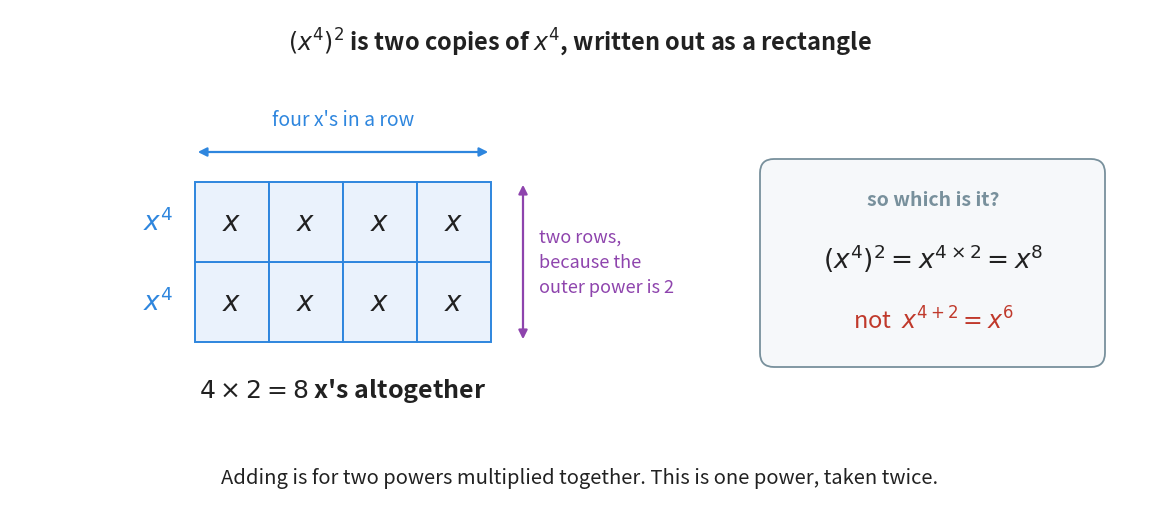

The script that saved this image: (Note: this script raises an exception after producing the figure.)
"""Figure 9 - why a power raised to a power multiplies the exponents.

(x^4)^2 is two copies of x^4, so it is two rows with four x's in each row.
Laid out as a rectangle, the question "how many x's altogether" is the
Chapter 6 area question, and the answer is 4 x 2 = 8. Nobody has to be told
to multiply; a rectangle of x's cannot be counted any other way.

The right-hand panel puts the wrong answer beside the right one, because the
whole mistake is confusing this rule with the one in section 4.
Run with:  python figures/fig_09_power_of_power.py
"""

import matplotlib
matplotlib.use("Agg")
import matplotlib.pyplot as plt
from matplotlib.patches import Rectangle, FancyBboxPatch
from pathlib import Path

BLUE = "#2E86DE"        # the inner power, the one that fills a row
PURPLE = "#8E44AD"      # the outer power, the one that counts the rows
GREY = "#78909C"
RED = "#C0392B"
INK = "#212121"

W, H = 11.4, 5.05
fig, ax = plt.subplots(figsize=(W, H))
ax.set_position([0, 0, 1, 1])              # 1 unit = 1 inch
ax.axis("off")
ax.set_xlim(0, W)
ax.set_ylim(0, H)

INNER, OUTER = 4, 2                        # (x^4)^2: four in a row, two rows
CW, CH = 0.74, 0.80                        # the size of one cell of the rectangle
X0, Y0 = 1.85, 1.72                        # the bottom-left corner of the rectangle

for r in range(OUTER):
    for c in range(INNER):
        x = X0 + c * CW
        y = Y0 + r * CH
        ax.add_patch(Rectangle((x, y), CW, CH, facecolor="#EAF2FC",
                               edgecolor=BLUE, linewidth=1.4))
        ax.text(x + CW / 2, y + CH / 2, r"$x$", ha="center", va="center",
                fontsize=20, color=INK)
    # name each row on its left, so the two rows are visibly two copies
    ax.text(X0 - 0.22, Y0 + r * CH + CH / 2, r"$x^{4}$", ha="right", va="center",
            fontsize=19, color=BLUE, fontweight="bold")

RIGHT = X0 + INNER * CW
TOPY = Y0 + OUTER * CH

# how many in a row, measured along the top
ax.annotate("", xy=(RIGHT, TOPY + 0.30), xytext=(X0, TOPY + 0.30),
            arrowprops=dict(arrowstyle="<|-|>", color=BLUE, linewidth=1.6,
                            mutation_scale=13))
ax.text((X0 + RIGHT) / 2, TOPY + 0.62, "four x's in a row",
        ha="center", va="center", fontsize=14, color=BLUE)

# how many rows, measured down the right-hand side
ax.annotate("", xy=(RIGHT + 0.32, Y0), xytext=(RIGHT + 0.32, TOPY),
            arrowprops=dict(arrowstyle="<|-|>", color=PURPLE, linewidth=1.6,
                            mutation_scale=13))
ax.text(RIGHT + 0.48, (Y0 + TOPY) / 2, "two rows,\nbecause the\nouter power is 2",
        ha="left", va="center", fontsize=13, color=PURPLE, linespacing=1.5)

ax.text((X0 + RIGHT) / 2, Y0 - 0.48, r"$4 \times 2 = 8$ x's altogether",
        ha="center", va="center", fontsize=18, color=INK, fontweight="bold")

# the right answer and the wrong one, side by side
PANEL_X = 7.55
ax.add_patch(FancyBboxPatch((PANEL_X, 1.52), 3.35, 1.98,
                            boxstyle="round,pad=0.05,rounding_size=0.14",
                            facecolor="#F6F8FA", edgecolor=GREY, linewidth=1.3))
ax.text(PANEL_X + 1.68, 3.14, "so which is it?", ha="center", va="center",
        fontsize=14, color=GREY, fontweight="bold")
ax.text(PANEL_X + 1.68, 2.56, r"$(x^{4})^{2} = x^{4 \times 2} = x^{8}$",
        ha="center", va="center", fontsize=19, color=INK, fontweight="bold")
ax.text(PANEL_X + 1.68, 1.94, r"not  $x^{4 + 2} = x^{6}$",
        ha="center", va="center", fontsize=17, color=RED)

ax.text(W / 2, H - 0.32, r"$(x^{4})^{2}$ is two copies of $x^{4}$, written out as a rectangle",
        ha="center", va="center", fontsize=17, color=INK, fontweight="bold")
ax.text(W / 2, 0.36,
        "Adding is for two powers multiplied together. This is one power, taken twice.",
        ha="center", va="center", fontsize=14.5, color=INK)

out = Path(__file__).resolve().parent.parent / "assets" / "fig_09_power_of_power.png"
fig.savefig(out, dpi=200, bbox_inches="tight")
print("saved:", out)
